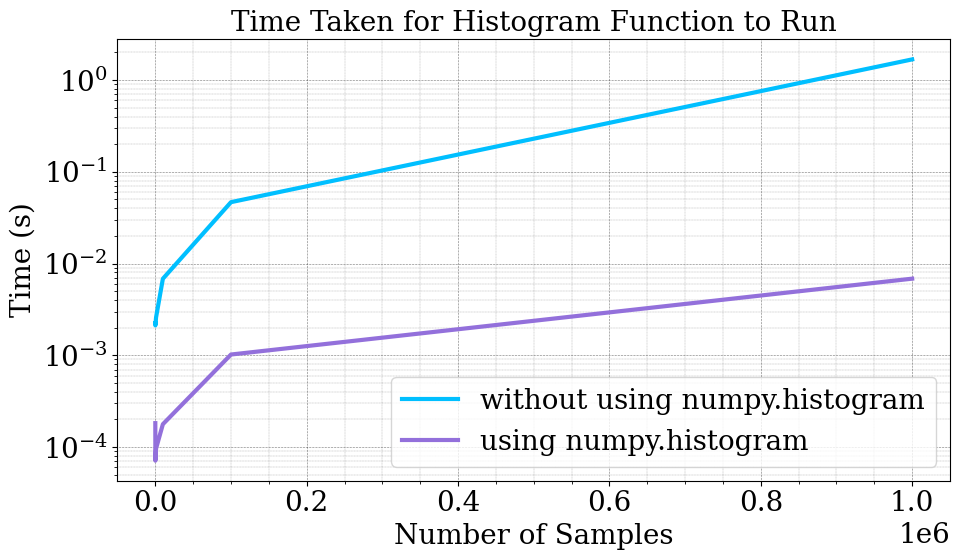

Python code for this plot:
#!/usr/bin/env python3
# -*- coding: utf-8 -*-
"""
Created on Tue Sep 14 19:50:47 2021

@author: emmajarvis
"""

"""
Code that histograms N random samples into M linearly spaced bins.

"""

import numpy as np
from time import time
import matplotlib.pyplot as plt


"""
Plotting Information
"""
def griddy():
    plt.minorticks_on()
    plt.grid(color='black',
             which='major',
             linestyle=":",
             linewidth='0.4',
             )
    plt.grid(color='black',
             which='minor',
             linestyle=":",
             linewidth='0.2',
             )
plt.rcParams['figure.figsize'] = (10,6)
plt.rcParams['font.family']='serif'

plt.rcParams['mathtext.fontset'] = 'cm'

S = 20
L = 20
T = 20

plt.rc('font', size = S)
plt.rc('axes', titlesize = T)
plt.rc('axes', labelsize = S)
plt.rc('xtick', labelsize = S)
plt.rc('ytick', labelsize = S)
plt.rc('legend', fontsize = L)
plt.rc('figure', titlesize = S)


#3a
# Pseudocode
# Import numpy and matplotlib.pyplot and time
# set the minimum bin
# set the maximum bin
# generate an array of M linearly spaced bins between -5 and 5
# generate N samples using numpy.random.randn
# sort N samples into the M bins


"""
FUNCTION NAME:
make_hist_no_np

PURPOSE:
To generate a histogram from scratch given an array of samples and number of bins.

PARAMETERS:
samples: An array of N random samples.
M: number of linearly spaced bins.
plot: if plot == True this function generates a plot of the histogram. Default is false.

RETURNS:
None
if plot == True, a histogram is generated.
"""
def make_hist_no_np(samples, M, plot = False):
    hmin = -5 # lowest bin in histogram to plot
    hmax = 5 #highest bin in histogram to plot
    bins = np.linspace(hmin, hmax, M) #Create bins
    spacing = bins[1]-bins[0]
    hist = np.array([np.where(np.logical_and(samples>i, samples<i+spacing))[0].size for i in bins]) #y-axis of histogram
    
    if plot == True:
        hist = hist/len(samples) #Normalize
        plt.figure()
        plt.bar(bins, hist, color = 'deepskyblue', alpha = 0.5)
        griddy()
        plt.title('Histogram without numpy.histogram, N = '+str(len(samples)))
        plt.ylabel('Probability')
        plt.xlabel('Sample Number')
        plt.tight_layout()
        plt.savefig('/Users/<user>/Desktop/Histogram_no_numpy_N_'+str(len(samples))+'.png')
        plt.show()
    

#3b
"""
FUNCTION NAME:
make_hist_with_np

PURPOSE:
To generate a histogram using np.histogram given an array of samples and number of bins.

PARAMETERS:
samples: An array of N random samples.
M: number of linearly spaced bins.
plot: if plot == True this function generates a plot of the histogram. Default is false.

RETURNS:
None
if plot == True, a histogram is generated.
"""
def make_hist_with_np(samples, M, plot = False):
    hist, binedges = np.histogram(samples, bins = np.linspace(-5, 5, M))
    hist = hist/len(samples) #Normalize
    if plot == True:
        plt.figure()
        griddy()
        plt.bar(binedges[:len(binedges)-1], hist, color = 'mediumpurple', alpha = 0.5)
        
        plt.ylabel('Probability')
        plt.xlabel('Sample Number')
        plt.title('Histogram with numpy.histogram, N = '+str(len(samples)))
        plt.tight_layout()
        plt.savefig('/Users/<user>/Desktop/Histogram_with_numpy_N_'+str(len(samples))+'.png')
        plt.show()
        
"""
FUNCTION NAME:
plot_N_t

PURPOSE:
To time how long it takes make_hist_no_no and make_hist_with_np to generate data for a histogram
(not including the tine it takes to plot) and then plot these time values as a function of the
number of samples.

PARAMETERS:
N: An array the number of samples to be generated
M: number of linearly spaced bins.
plot: if plot == True this function generates a plot of the histogram. Default is false.

RETURNS:
None
if plot == True, histograms are generated for each method and each value of N.
plots the time as a function of the number of samples, N.
"""
def plot_N_t(N, M, plot = False):
    time_no_np = [] #list to include time values for the histogram generated without np.histogram
    time_with_np = [] #list to include time values for the histogram generated using np.histogram
   
    for num in N:
        samples = np.random.randn(num) #generates the array of num random samples for every num in N.
        
        start = time()
        make_hist_no_np(samples, M, plot) #timing the histogram generated without np.histogram
        end = time()
        diff = end-start
        time_no_np.append(diff) #add this time value to the list
        
        start2 = time()
        make_hist_with_np(samples, M, plot) #timing the histogram generated using np.histogram
        end2 = time()
        diff2 = end2-start2
        time_with_np.append(diff2) #add this time value to the list
    
    print('Times without numpy = ', time_no_np) #prints the lists of time values  
    print('Times with numpy = ', time_with_np)

    #PLOT
    plt.figure()
    plt.plot(N, time_no_np, label = 'without using numpy.histogram', color = 'deepskyblue', linewidth = 3)
    plt.semilogy(N, time_with_np, label = 'using numpy.histogram', color = 'mediumpurple', linewidth = 3)
    plt.legend()
    plt.ylabel('Time (s)')
    plt.xlabel('Number of Samples')
    plt.title('Time Taken for Histogram Function to Run')
    griddy()
    plt.tight_layout()
    plt.savefig('Samples_vs_time.png')
    plt.show()

"""
Perform the function that times the histograms and generates a plot of N vs. t.
"""
def main():
    N = [10, 100, 1000, 10000, 100000, 1000000] # Number of samples
    M = 1000 # Number of bins    
    plot_N_t(N, M)
if __name__ == '__main__':
    main()
